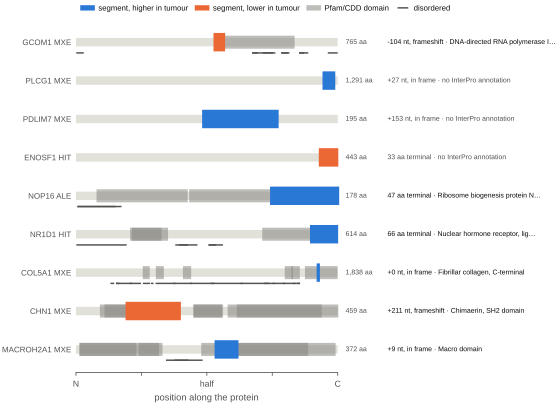

Source data for this figure (header and first rows):
symbol, view, protein_length_aa, aa_start, aa_end, swap_nt, swap_in_frame, domains, majority_sign
GCOM1, mxe, 765.0, 402.0, 435.0, -104.0, False, DNA-directed RNA polymerase II subunit G…, down in tumour
PLCG1, mxe, 1291, 1216, 1278, 27.0, True, , up in tumour
PDLIM7, mxe, 195.0, 94.0, 150.0, 153.0, True, , up in tumour
ENOSF1, hit, 443.0, 411.0, 443.0, , , , down in tumour
NOP16, ale, 178.0, 132.0, 178.0, , , Ribosome biogenesis protein Nop16, up in tumour
NR1D1, hit, 614.0, 549.0, 614.0, , , Nuclear hormone receptor, ligand-binding…, up in tumour
COL5A1, mxe, 1838, 1690, 1712, 0.0, True, Fibrillar collagen, C-terminal, up in tumour
CHN1, mxe, 459.0, 87.0, 183.0, 211.0, False, Chimaerin, SH2 domain; SH2 domain, down in tumour
MACROH2A1, mxe, 372.0, 197.0, 230.0, 9.0, True, Macro domain; Macro domain-like, up in tumour
